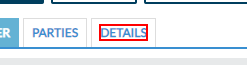
Task: Tesco Demico portal shipment booking process for RPA
Workflow: Details Page 1

Step 1: click on the element in window 'Shipper' (chrome.exe)
